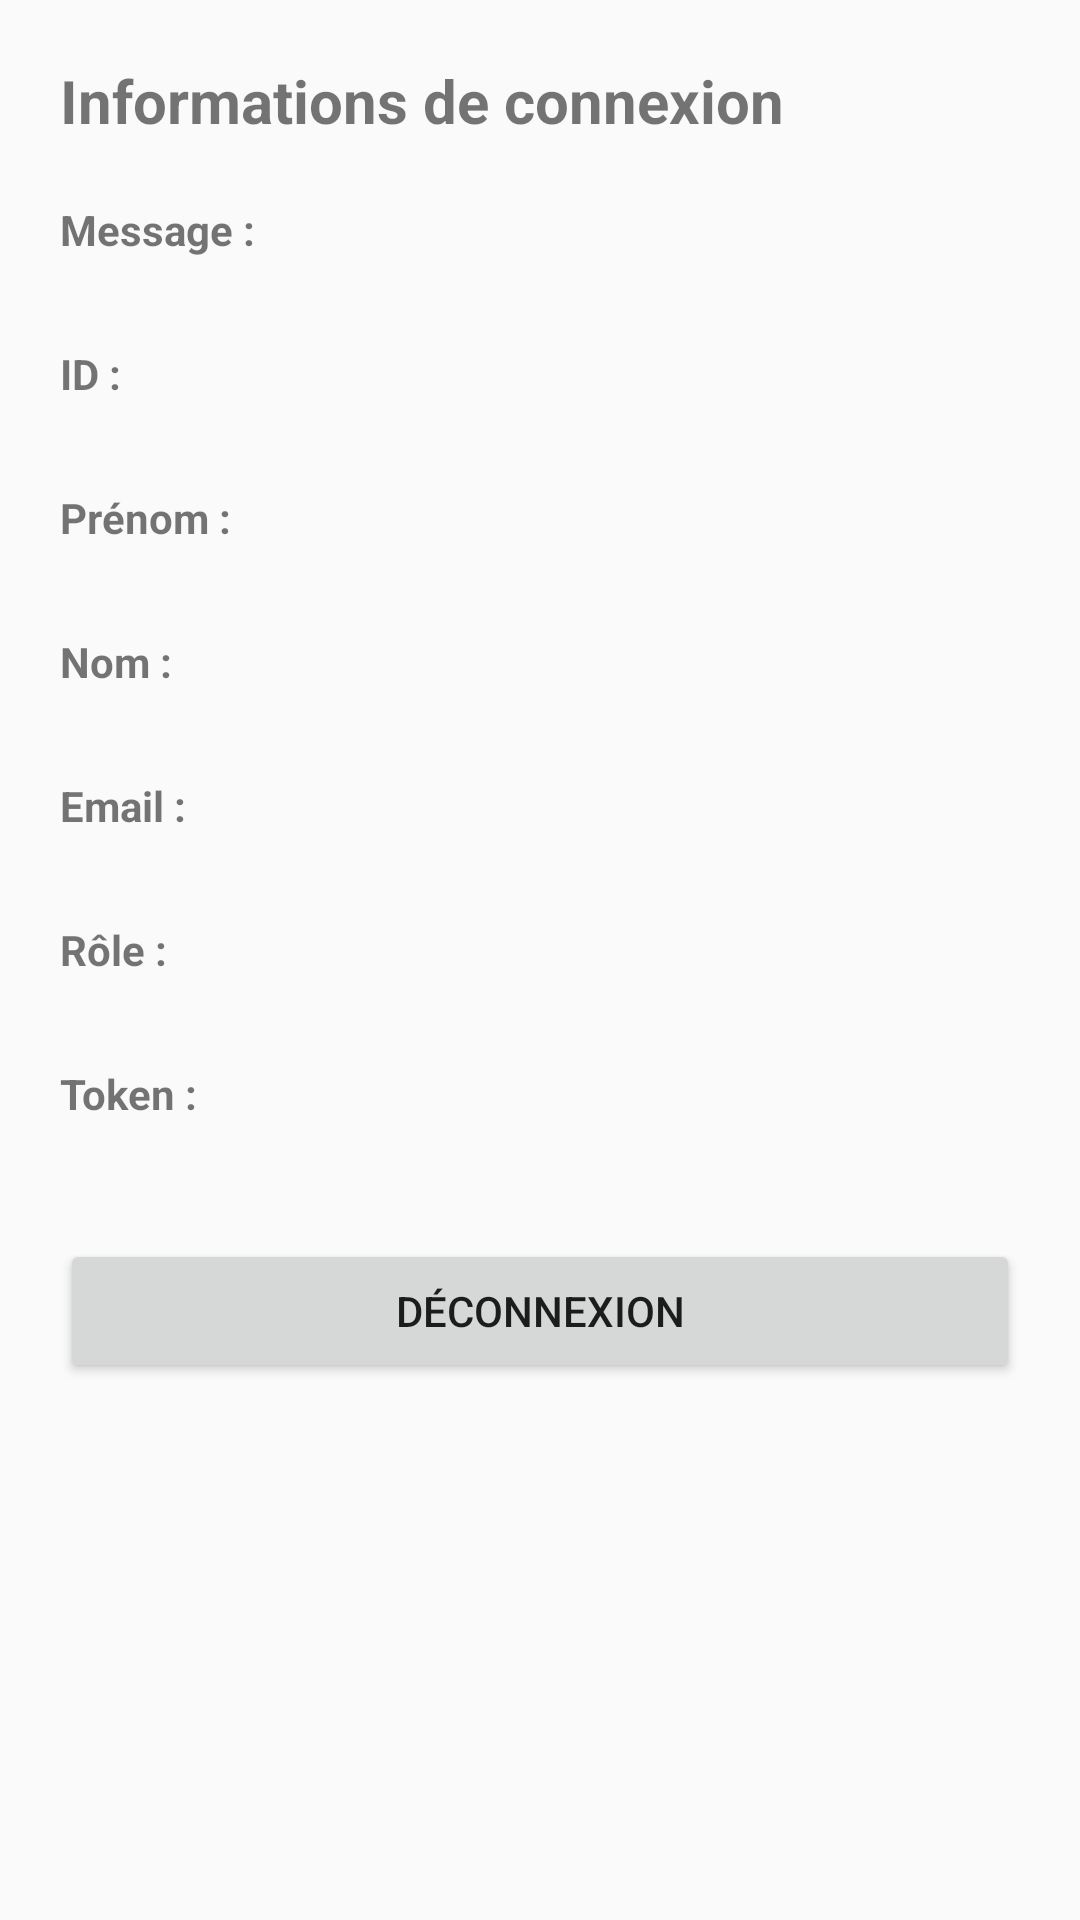

Reconstruct the res/layout file that produces this screen, plus the resources it refers to.
<!-- AndroidManifest.xml: application theme Theme.AppCompat.Light.NoActionBar -->
<!-- res/layout/activity_dashboard.xml -->
<?xml version="1.0" encoding="utf-8"?>

<ScrollView
    xmlns:android="http://schemas.android.com/apk/res/android"
    xmlns:tools="http://schemas.android.com/tools"
    android:layout_width="match_parent"
    android:layout_height="match_parent">

    <LinearLayout
        android:layout_width="match_parent"
        android:layout_height="wrap_content"
        android:orientation="vertical"
        android:padding="20dp">

        <TextView
            android:layout_width="wrap_content"
            android:layout_height="wrap_content"
            android:text="@string/informations_de_connexion"
            android:textSize="20sp"
            android:textStyle="bold"
            android:layout_marginBottom="20dp"/>

        <TextView
            android:layout_width="wrap_content"
            android:layout_height="wrap_content"
            android:text="@string/message"
            android:textStyle="bold"/>
        <TextView
            android:id="@+id/tvMessage"
            android:layout_width="wrap_content"
            android:layout_height="wrap_content"
            android:layout_marginBottom="10dp"/>

        <TextView
            android:layout_width="wrap_content"
            android:layout_height="wrap_content"
            android:text="@string/id"
            android:textStyle="bold"/>
        <TextView
            android:id="@+id/tvId"
            android:layout_width="wrap_content"
            android:layout_height="wrap_content"
            android:layout_marginBottom="10dp"/>

        <TextView
            android:layout_width="wrap_content"
            android:layout_height="wrap_content"
            android:text="@string/pr_nom"
            android:textStyle="bold"/>
        <TextView
            android:id="@+id/tvFirstName"
            android:layout_width="wrap_content"
            android:layout_height="wrap_content"
            android:layout_marginBottom="10dp"/>

        <TextView
            android:layout_width="wrap_content"
            android:layout_height="wrap_content"
            android:text="@string/nom"
            android:textStyle="bold"/>
        <TextView
            android:id="@+id/tvLastName"
            android:layout_width="wrap_content"
            android:layout_height="wrap_content"
            android:layout_marginBottom="10dp"/>

        <TextView
            android:layout_width="wrap_content"
            android:layout_height="wrap_content"
            android:text="@string/email"
            android:textStyle="bold"/>
        <TextView
            android:id="@+id/tvEmail"
            android:layout_width="wrap_content"
            android:layout_height="wrap_content"
            android:layout_marginBottom="10dp"/>

        <TextView
            android:layout_width="wrap_content"
            android:layout_height="wrap_content"
            android:text="@string/r_le"
            android:textStyle="bold"/>

        <TextView
            android:id="@+id/tvRole"
            android:layout_width="wrap_content"
            android:layout_height="wrap_content"
            android:layout_marginBottom="10dp"/>

        <TextView
            android:layout_width="wrap_content"
            android:layout_height="wrap_content"
            android:text="@string/token"
            android:textStyle="bold"/>
        <TextView
            android:id="@+id/tvToken"
            android:layout_width="wrap_content"
            android:layout_height="wrap_content"
            android:layout_marginBottom="20dp"/>

        <Button
            android:id="@+id/btnDeconnexion"
            android:layout_width="match_parent"
            android:layout_height="wrap_content"
            android:text="@string/d_connexion"
            tools:ignore="VisualLintButtonSize" />

    </LinearLayout>
</ScrollView>
<!-- resources referenced by this layout -->
<resources>
  <string name="d_connexion">Déconnexion</string>
  <string name="email">Email :</string>
  <string name="id">ID :</string>
  <string name="informations_de_connexion">Informations de connexion</string>
  <string name="message">Message :</string>
  <string name="nom">Nom :</string>
  <string name="pr_nom">Prénom :</string>
  <string name="r_le">Rôle :</string>
  <string name="token">Token :</string>
</resources>
